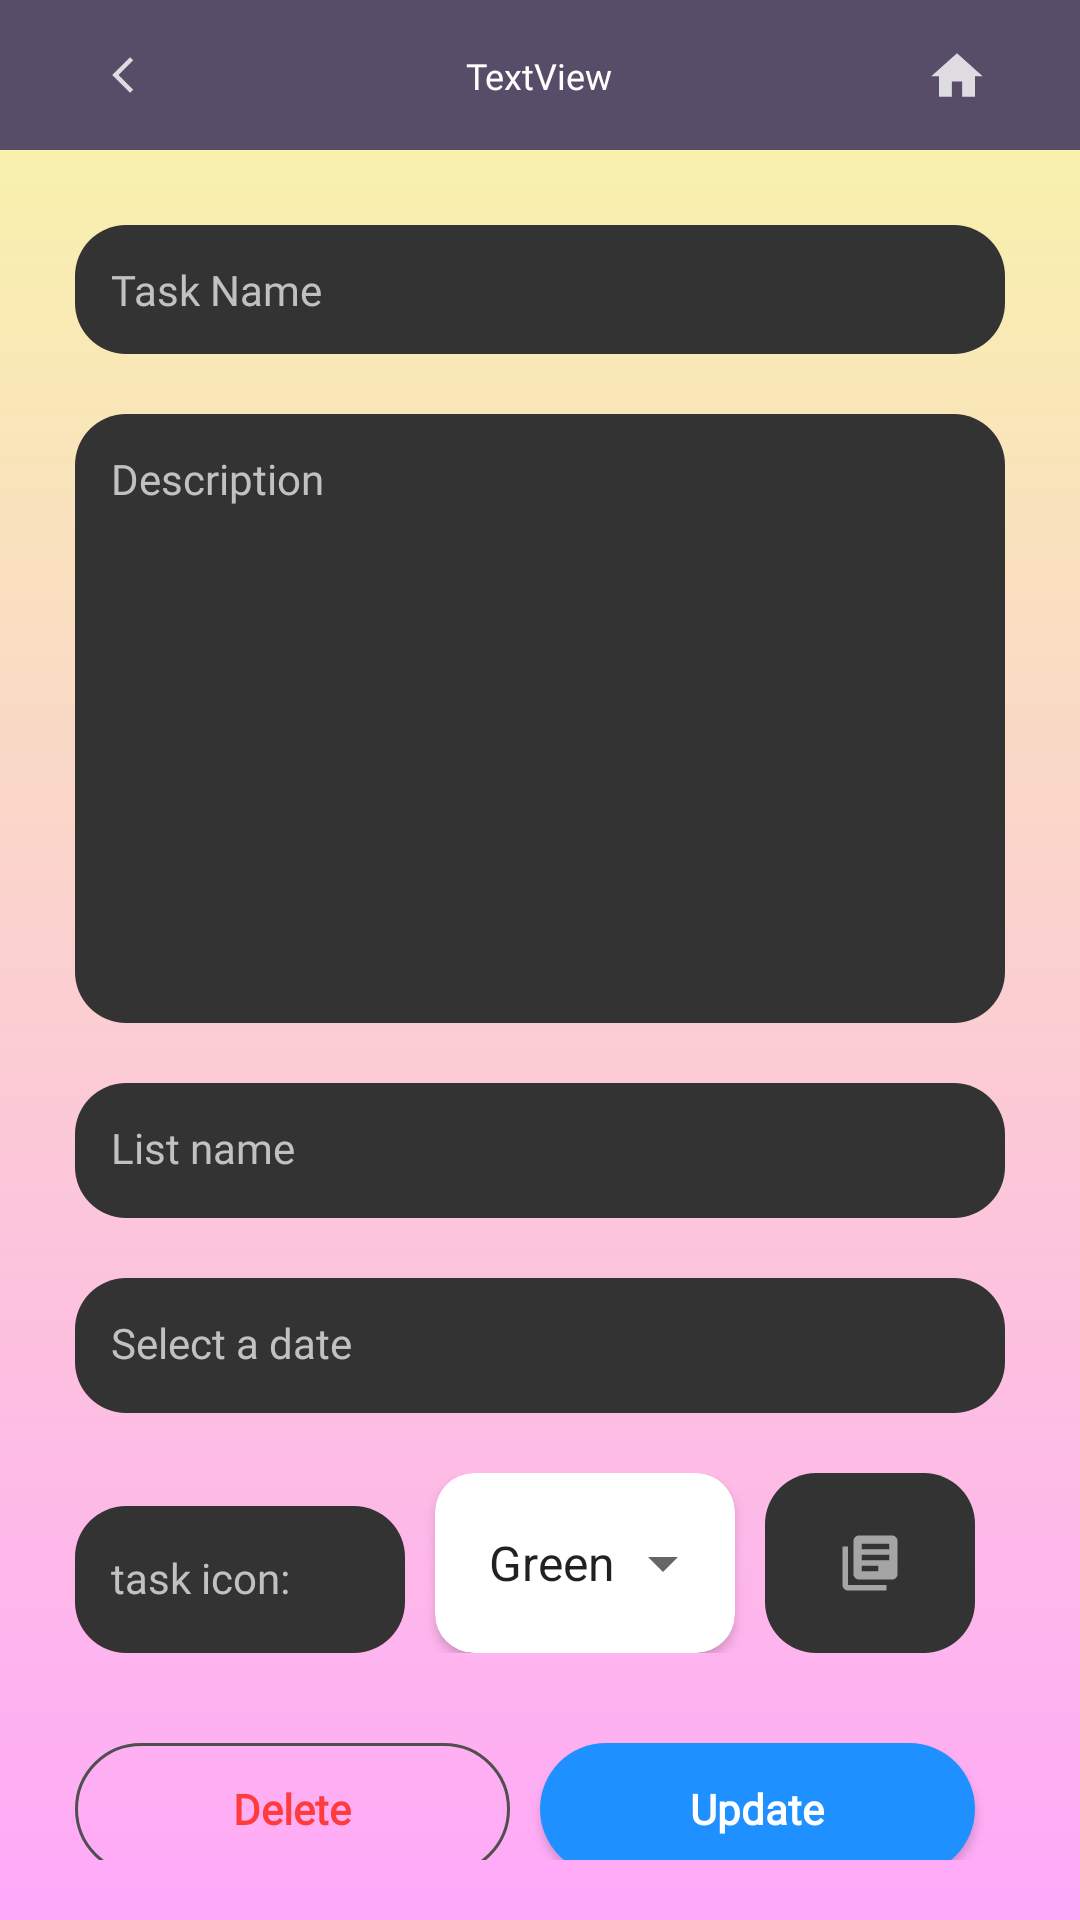

Write the Android layout XML for this screen, with the resource values it uses.
<!-- AndroidManifest.xml: application theme Theme.ProdoReviewer -->
<!-- res/layout/activity_updatetaskpage.xml -->
<?xml version="1.0" encoding="utf-8"?>
<androidx.constraintlayout.widget.ConstraintLayout xmlns:android="http://schemas.android.com/apk/res/android"
    xmlns:app="http://schemas.android.com/apk/res-auto"
    xmlns:tools="http://schemas.android.com/tools"
    android:layout_width="match_parent"
    android:layout_height="match_parent"
    android:background="#101010"
    tools:context=".updatetaskpage">

    <include
        android:id="@+id/includeUpdate"
        android:transitionName="sharedImage"
        layout="@layout/toolbar"/>

    <androidx.constraintlayout.widget.ConstraintLayout
        android:layout_width="match_parent"
        android:layout_height="match_parent"
        android:layout_marginTop="50dp"
        android:background="@drawable/gradient"
        android:padding="20dp"
        app:layout_constraintEnd_toEndOf="parent"
        app:layout_constraintStart_toStartOf="parent"
        app:layout_constraintTop_toTopOf="parent">

        <TableLayout
            android:layout_width="match_parent"
            android:layout_height="550dp"
            android:layout_margin="5dp"
            app:layout_constraintEnd_toEndOf="parent"
            app:layout_constraintStart_toStartOf="parent"
            app:layout_constraintTop_toTopOf="parent">

            <TableRow
                android:layout_width="match_parent"
                android:layout_height="match_parent">

                <EditText
                    android:id="@+id/taskTitleNew"
                    android:layout_width="10dp"
                    android:layout_height="wrap_content"
                    android:background="@drawable/textfieldbg"
                    android:fontFamily="@font/inter_semibold"
                    android:hint="Task Name"
                    android:padding="12dp"
                    android:textColor="#C1C1C1"
                    android:textColorHint="#C1C1C1"
                    android:textSize="14sp" />
            </TableRow>

            <View
                android:layout_width="wrap_content"
                android:layout_height="20dp" />

            <TableRow
                android:layout_width="match_parent"
                android:layout_height="match_parent">

                <EditText
                    android:id="@+id/taskDescriptionNew"
                    android:layout_width="wrap_content"
                    android:layout_height="203dp"
                    android:background="@drawable/textfieldbg"
                    android:fontFamily="@font/inter_semibold"
                    android:gravity="top|start"
                    android:hint="Description"
                    android:padding="12dp"
                    android:textColor="#C1C1C1"
                    android:textColorHint="#C1C1C1"
                    android:textSize="14sp" />
            </TableRow>

            <View
                android:layout_width="wrap_content"
                android:layout_height="20dp" />

            <TableRow
                android:layout_width="match_parent"
                android:layout_height="match_parent">

                <LinearLayout
                    android:layout_width="match_parent"
                    android:layout_height="match_parent"
                    android:orientation="horizontal">

                    <EditText
                        android:id="@+id/taskListNew"
                        android:layout_width="match_parent"
                        android:layout_height="45dp"
                        android:background="@drawable/textfieldbg"
                        android:fontFamily="@font/inter_semibold"
                        android:gravity="top|start"
                        android:hint="List name"
                        android:padding="12dp"
                        android:textColor="#C1C1C1"
                        android:textColorHint="#C1C1C1"
                        android:textSize="14sp" />

                    <Space
                        android:layout_width="15dp"
                        android:layout_height="wrap_content" />
                </LinearLayout>
            </TableRow>

            <View
                android:layout_width="wrap_content"
                android:layout_height="20dp" />

            <TableRow
                android:layout_width="wrap_content"
                android:layout_height="match_parent">

                <LinearLayout
                    android:layout_width="wrap_content"
                    android:layout_height="match_parent"
                    android:orientation="horizontal">

                    <EditText
                        android:id="@+id/taskDueNew"
                        android:layout_width="match_parent"
                        android:layout_height="45dp"
                        android:background="@drawable/textfieldbg"
                        android:focusable="false"
                        android:fontFamily="@font/inter_semibold"
                        android:gravity="top|start"
                        android:hint="Select a date"
                        android:padding="12dp"
                        android:textColor="#C1C1C1"
                        android:textColorHint="#C1C1C1"
                        android:textSize="14sp" />
                </LinearLayout>

            </TableRow>

            <View
                android:layout_width="wrap_content"
                android:layout_height="20dp" />

            <TableRow
                android:layout_width="wrap_content"
                android:layout_height="match_parent">

                <LinearLayout
                    android:layout_width="wrap_content"
                    android:layout_height="60dp"
                    android:orientation="horizontal">

                    <com.google.android.material.textfield.TextInputLayout
                        android:layout_width="wrap_content"
                        android:layout_height="match_parent"
                        android:hint="task icon:"
                        android:textColorHint="#C1C1C1"
                        app:boxStrokeWidth="0dp"
                        app:boxStrokeWidthFocused="0dp">

                        <com.google.android.material.textfield.TextInputEditText
                            android:id="@+id/taskIconNew"
                            android:layout_width="110dp"
                            android:layout_height="match_parent"
                            android:background="@drawable/textfieldbg"
                            android:clickable="true"
                            android:focusable="false"
                            android:fontFamily="@font/inter_semibold"
                            android:padding="12dp"
                            android:textColor="#C1C1C1"
                            android:textSize="14sp" />
                    </com.google.android.material.textfield.TextInputLayout>

                    <Space
                        android:layout_width="10dp"
                        android:layout_height="wrap_content" />

                    <androidx.cardview.widget.CardView
                        android:id="@+id/icon_background"
                        android:layout_width="100dp"
                        android:layout_height="match_parent"
                        app:cardCornerRadius="13dp">

                        <Spinner
                            android:id="@+id/taskColorNew"
                            android:layout_width="match_parent"
                            android:layout_height="match_parent"
                            android:entries="@array/color_choices"
                            android:fontFamily="@font/inter_semibold"
                            android:gravity="top|start"
                            android:padding="10dp"
                            android:textSize="14sp" />
                    </androidx.cardview.widget.CardView>

                    <Space
                        android:layout_width="10dp"
                        android:layout_height="wrap_content" />

                    <ImageButton
                        android:id="@+id/taskFlashcard"
                        android:layout_width="70dp"
                        android:layout_height="match_parent"
                        android:background="@drawable/textfieldbg"
                        android:tint="#C1C1C1"
                        app:srcCompat="@drawable/flashcard" />

                    <Space
                        android:layout_width="60dp"
                        android:layout_height="wrap_content" />

                </LinearLayout>

            </TableRow>

            <View
                android:layout_width="wrap_content"
                android:layout_height="30dp" />

            <TableRow
                android:layout_width="wrap_content"
                android:layout_height="match_parent">

                <LinearLayout
                    android:layout_width="wrap_content"
                    android:layout_height="match_parent"
                    android:orientation="horizontal">

                    <Button
                        android:id="@+id/btnDelete"
                        android:layout_width="145dp"
                        android:layout_height="wrap_content"
                        android:background="@drawable/buttonoutline"
                        android:fontFamily="@font/inter_semibold"
                        android:text="Delete"
                        android:textAllCaps="false"
                        android:textColor="#FF3C3C"
                        android:textStyle="bold"
                        app:backgroundTint="@null" />

                    <Space
                        android:layout_width="10dp"
                        android:layout_height="wrap_content" />

                    <Button
                        android:id="@+id/btnUpdate"
                        android:layout_width="145dp"
                        android:layout_height="wrap_content"
                        android:layout_gravity="right|center"
                        android:background="@drawable/buttonbg"
                        android:fontFamily="@font/inter_semibold"
                        android:text="Update"
                        android:textAllCaps="false"
                        android:textColor="#FFFFFF"
                        android:textStyle="bold"
                        app:backgroundTint="@null" />
                </LinearLayout>
            </TableRow>

        </TableLayout>

    </androidx.constraintlayout.widget.ConstraintLayout>

    <androidx.constraintlayout.widget.ConstraintLayout
        android:layout_width="match_parent"
        android:layout_height="match_parent"
        android:layout_marginTop="670dp"
        app:layout_constraintBottom_toBottomOf="parent"
        app:layout_constraintEnd_toEndOf="parent"
        app:layout_constraintStart_toStartOf="parent"
        app:layout_constraintTop_toTopOf="parent">

        <ImageButton
            android:id="@+id/menubtn"
            android:layout_width="wrap_content"
            android:layout_height="wrap_content"
            android:layout_marginBottom="10dp"
            android:backgroundTint="#101010"
            app:layout_constraintBottom_toBottomOf="parent"
            app:layout_constraintEnd_toEndOf="parent"
            app:layout_constraintStart_toStartOf="parent"
            app:srcCompat="@drawable/menuicon" />
    </androidx.constraintlayout.widget.ConstraintLayout>
</androidx.constraintlayout.widget.ConstraintLayout>
<!-- res/layout/toolbar.xml (included above) -->
<?xml version="1.0" encoding="utf-8"?>
<RelativeLayout xmlns:android="http://schemas.android.com/apk/res/android"
    xmlns:app="http://schemas.android.com/apk/res-auto"
    android:layout_width="match_parent"
    android:layout_height="50dp"
    android:background="#101010">

    <RelativeLayout
        android:layout_width="match_parent"
        android:layout_height="50dp"
        android:background="#574D68"
        android:padding="17dp">

        <ImageButton
            android:id="@+id/btnBackButton"
            android:layout_width="48dp"
            android:layout_height="48dp"
            android:background="@drawable/back_button"
            android:src="@drawable/ic_back_arrow_small" />

        <TextView
            android:id="@+id/lblPageName"
            android:layout_width="wrap_content"
            android:layout_height="wrap_content"
            android:layout_centerInParent="true"
            android:layout_marginLeft="90dp"
            android:layout_marginRight="90dp"
            android:fontFamily="@font/inter_semibold"
            android:text="TextView"
            android:textColor="#FFFFFF"
            android:textSize="12sp"
            app:autoSizeMinTextSize="10sp" />

        <ImageButton
            android:id="@+id/btnHome"
            android:layout_width="48dp"
            android:layout_height="48dp"
            android:layout_alignParentEnd="true"
            android:background="#00101010"
            android:src="@drawable/ic_home_" />
    </RelativeLayout>


</RelativeLayout>
<!-- resources referenced by this layout -->
<resources>
  <string-array name="color_choices">
          <item>Green</item>
          <item>Purple</item>
          <item>Red</item>
          <item>Blue</item>
      </string-array>
  <!-- drawable back_button (drawable) -->
  <?xml version="1.0" encoding="utf-8"?>
  <shape xmlns:android="http://schemas.android.com/apk/res/android" android:shape="rectangle">
      <solid android:color="#574D68"/>
      <corners android:radius="7dp"/>
  </shape>
  <!-- drawable buttonbg (drawable) -->
  <?xml version="1.0" encoding="utf-8"?>
  <shape xmlns:android="http://schemas.android.com/apk/res/android"
      android:shape="rectangle">
      <corners android:radius="200dp"/>
      <solid android:color="#1E90FF"/>
  </shape>
  <!-- drawable buttonoutline (drawable) -->
  <?xml version="1.0" encoding="utf-8"?>
  <selector xmlns:android="http://schemas.android.com/apk/res/android">
      <item>
          <shape android:shape="rectangle">
              <solid android:color="@android:color/transparent" />
              <stroke
                  android:width="1dp"
                  android:color="#4F4F4F" />
              <corners android:radius="200dp" />
          </shape>
      </item>
  </selector>
  <!-- drawable gradient (drawable) -->
  <shape xmlns:android="http://schemas.android.com/apk/res/android">
      <gradient
          android:startColor="#f8f1ad"
          android:endColor="#ffa9f9"
          android:type="linear"
          android:angle="270" />
  </shape>
  <!-- drawable ic_home_ (drawable-anydpi) -->
  <vector xmlns:android="http://schemas.android.com/apk/res/android"
      android:width="24dp"
      android:height="24dp"
      android:viewportWidth="24"
      android:viewportHeight="24"
      android:tint="#FFFFFF"
      android:alpha="0.8">
    <group android:scaleX="0.85714287"
        android:scaleY="0.85714287"
        android:translateX="1.7142857"
        android:translateY="2.142857">
      <path
          android:fillColor="@android:color/white"
          android:pathData="M10,20v-6h4v6h5v-8h3L12,3 2,12h3v8z"/>
    </group>
  </vector>
  <!-- drawable menuicon (drawable) -->
  <vector xmlns:android="http://schemas.android.com/apk/res/android"
      android:width="24dp"
      android:height="24dp"
      android:viewportWidth="24"
      android:viewportHeight="24"
      android:tint="#ffff"
      android:alpha="1">
    <path
        android:fillColor="#1A1A1A"
        android:pathData="M4,8h4L8,4L4,4v4zM10,20h4v-4h-4v4zM4,20h4v-4L4,16v4zM4,14h4v-4L4,10v4zM10,14h4v-4h-4v4zM16,4v4h4L20,4h-4zM10,8h4L14,4h-4v4zM16,14h4v-4h-4v4zM16,20h4v-4h-4v4z"/>
  </vector>
  <!-- drawable textfieldbg (drawable) -->
  <?xml version="1.0" encoding="utf-8"?>
  <shape xmlns:android="http://schemas.android.com/apk/res/android"
      android:shape="rectangle">
      <corners android:radius="17dp"/>
      <solid android:color="#333333"/>
  </shape>
  <style name="Theme.ProdoReviewer" parent="Theme.AppCompat.Light.NoActionBar">
          
          <item name="colorPrimary">#333333</item>
          <item name="colorPrimaryVariant">#333333</item>
          <item name="colorOnPrimary">@color/white</item>
          
          <item name="colorSecondary">@color/teal_200</item>
          <item name="colorSecondaryVariant">@color/teal_700</item>
          <item name="colorOnSecondary">@color/white</item>
          
          <item name="android:statusBarColor">?attr/colorPrimaryVariant</item>
          
      </style>
  <color name="white">#FFFFFFFF</color>
  <color name="teal_200">#FF03DAC5</color>
  <color name="teal_700">#FF018786</color>
</resources>
